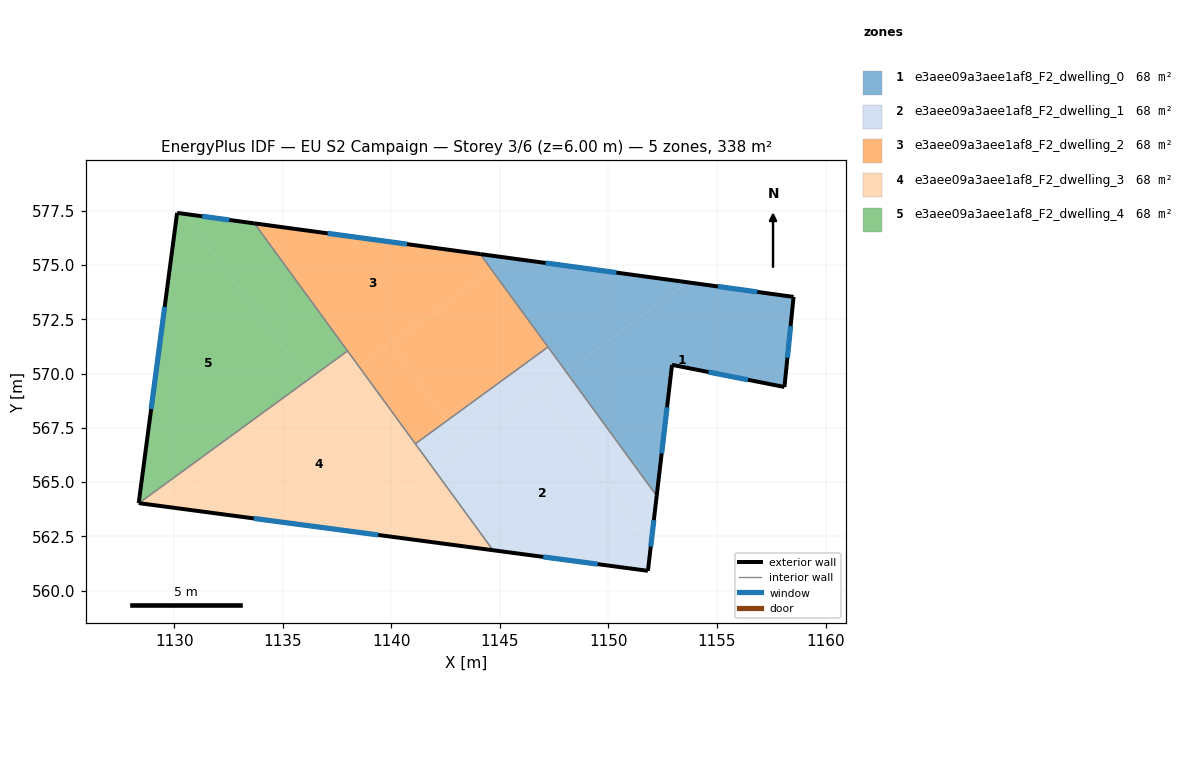
=== STOREY PLAN SPEC (per zone: floor XY polygon, exterior-wall plan segments, windows/doors) ===
zone 1: e3aee09a3aee1af8_F2_dwelling_0  (67.6 m²)
  floor: (1158.53, 573.54) (1158.11, 569.39) (1152.93, 570.41) (1152.22, 564.37) (1148.04, 570.10) (1153.67, 574.21)
  floor: (1145.38, 575.33) (1144.62, 574.78) (1144.09, 575.51)
  floor: (1153.38, 574.25) (1153.67, 574.21) (1148.04, 570.10) (1144.62, 574.78) (1145.38, 575.33)
  exterior wall: (1153.38, 574.25) – (1144.09, 575.51)  [9.4 m]
    window: (1150.37, 574.66) – (1147.10, 575.10)  [3.5 m²]
  exterior wall: (1158.53, 573.54) – (1153.38, 574.25)  [5.2 m]
    window: (1156.86, 573.77) – (1155.05, 574.02)  [1.9 m²]
  exterior wall: (1158.11, 569.39) – (1158.53, 573.54)  [4.2 m]
    window: (1158.24, 570.73) – (1158.39, 572.19)  [1.5 m²]
  exterior wall: (1152.93, 570.41) – (1158.11, 569.39)  [5.3 m]
    window: (1154.61, 570.08) – (1156.43, 569.72)  [2.0 m²]
  exterior wall: (1152.22, 564.37) – (1152.93, 570.41)  [6.1 m]
    window: (1152.45, 566.33) – (1152.70, 568.45)  [2.3 m²]
  interior walls: 2
zone 2: e3aee09a3aee1af8_F2_dwelling_1  (67.6 m²)
  floor: (1146.81, 569.20) (1151.96, 562.14) (1151.82, 560.92) (1144.68, 561.87) (1141.93, 565.64)
  floor: (1148.04, 570.10) (1152.22, 564.37) (1151.96, 562.14) (1146.81, 569.20)
  floor: (1142.56, 567.83) (1143.38, 566.70) (1141.93, 565.64) (1141.10, 566.77)
  floor: (1147.21, 571.23) (1148.04, 570.10) (1143.38, 566.70) (1142.56, 567.83)
  exterior wall: (1144.68, 561.87) – (1151.82, 560.92)  [7.2 m]
    window: (1147.00, 561.56) – (1149.50, 561.22)  [2.7 m²]
  exterior wall: (1151.82, 560.92) – (1152.22, 564.37)  [3.5 m]
    window: (1151.95, 562.04) – (1152.09, 563.25)  [1.3 m²]
  interior walls: 3
zone 3: e3aee09a3aee1af8_F2_dwelling_2  (67.6 m²)
  floor: (1144.09, 575.51) (1144.62, 574.78) (1138.51, 570.32) (1133.69, 576.92)
  floor: (1144.62, 574.78) (1147.21, 571.23) (1142.56, 567.83) (1139.97, 571.38)
  floor: (1139.97, 571.38) (1142.56, 567.83) (1141.10, 566.77) (1138.51, 570.32)
  exterior wall: (1144.09, 575.51) – (1133.69, 576.92)  [10.5 m]
    window: (1140.72, 575.97) – (1137.06, 576.46)  [3.9 m²]
  interior walls: 4
zone 4: e3aee09a3aee1af8_F2_dwelling_3  (67.6 m²)
  floor: (1138.51, 570.32) (1141.93, 565.64) (1137.98, 562.76) (1129.67, 563.86)
  floor: (1136.10, 569.68) (1136.64, 568.95) (1129.67, 563.86) (1128.37, 564.04)
  floor: (1141.93, 565.64) (1144.68, 561.87) (1137.98, 562.76)
  floor: (1137.98, 571.05) (1138.51, 570.32) (1136.64, 568.95) (1136.10, 569.68)
  exterior wall: (1128.37, 564.04) – (1144.68, 561.87)  [16.5 m]
    window: (1133.66, 563.33) – (1139.40, 562.57)  [6.1 m²]
  interior walls: 3
zone 5: e3aee09a3aee1af8_F2_dwelling_4  (67.6 m²)
  floor: (1130.50, 577.36) (1136.10, 569.68) (1128.37, 564.04) (1128.36, 564.04) (1130.13, 577.41)
  floor: (1133.69, 576.92) (1137.98, 571.05) (1136.10, 569.68) (1130.50, 577.36)
  exterior wall: (1128.36, 564.04) – (1128.37, 564.04)  [0.0 m]
  exterior wall: (1130.13, 577.41) – (1128.36, 564.04)  [13.5 m]
    window: (1129.56, 573.07) – (1128.93, 568.37)  [5.0 m²]
  exterior wall: (1133.69, 576.92) – (1130.13, 577.41)  [3.6 m]
    window: (1132.54, 577.08) – (1131.28, 577.25)  [1.3 m²]
  interior walls: 2

=== DERIVED (storey summary) ===
Building: EU S2 Campaign
Storey: 3 of 6  (floor level z = 6.00 m)
Storey gross floor area: 338.0 m²
Zones on this storey: 5
  - e3aee09a3aee1af8_F2_dwelling_0: floor 67.6 m²; exterior wall 30.1 m (90.3 m²); 5 window(s) 11.2 m²; WWR 12.4%
  - e3aee09a3aee1af8_F2_dwelling_1: floor 67.6 m²; exterior wall 10.7 m (32.0 m²); 2 window(s) 4.0 m²; WWR 12.4%
  - e3aee09a3aee1af8_F2_dwelling_2: floor 67.6 m²; exterior wall 10.5 m (31.5 m²); 1 window(s) 3.9 m²; WWR 12.4%
  - e3aee09a3aee1af8_F2_dwelling_3: floor 67.6 m²; exterior wall 16.5 m (49.4 m²); 1 window(s) 6.1 m²; WWR 12.4%
  - e3aee09a3aee1af8_F2_dwelling_4: floor 67.6 m²; exterior wall 17.1 m (51.3 m²); 2 window(s) 6.3 m²; WWR 12.4%
Zone adjacency (shared interzone walls):
  - e3aee09a3aee1af8_F2_dwelling_0 ↔ e3aee09a3aee1af8_F2_dwelling_1
  - e3aee09a3aee1af8_F2_dwelling_0 ↔ e3aee09a3aee1af8_F2_dwelling_2
  - e3aee09a3aee1af8_F2_dwelling_1 ↔ e3aee09a3aee1af8_F2_dwelling_2
  - e3aee09a3aee1af8_F2_dwelling_1 ↔ e3aee09a3aee1af8_F2_dwelling_3
  - e3aee09a3aee1af8_F2_dwelling_2 ↔ e3aee09a3aee1af8_F2_dwelling_3
  - e3aee09a3aee1af8_F2_dwelling_2 ↔ e3aee09a3aee1af8_F2_dwelling_4
  - e3aee09a3aee1af8_F2_dwelling_3 ↔ e3aee09a3aee1af8_F2_dwelling_4